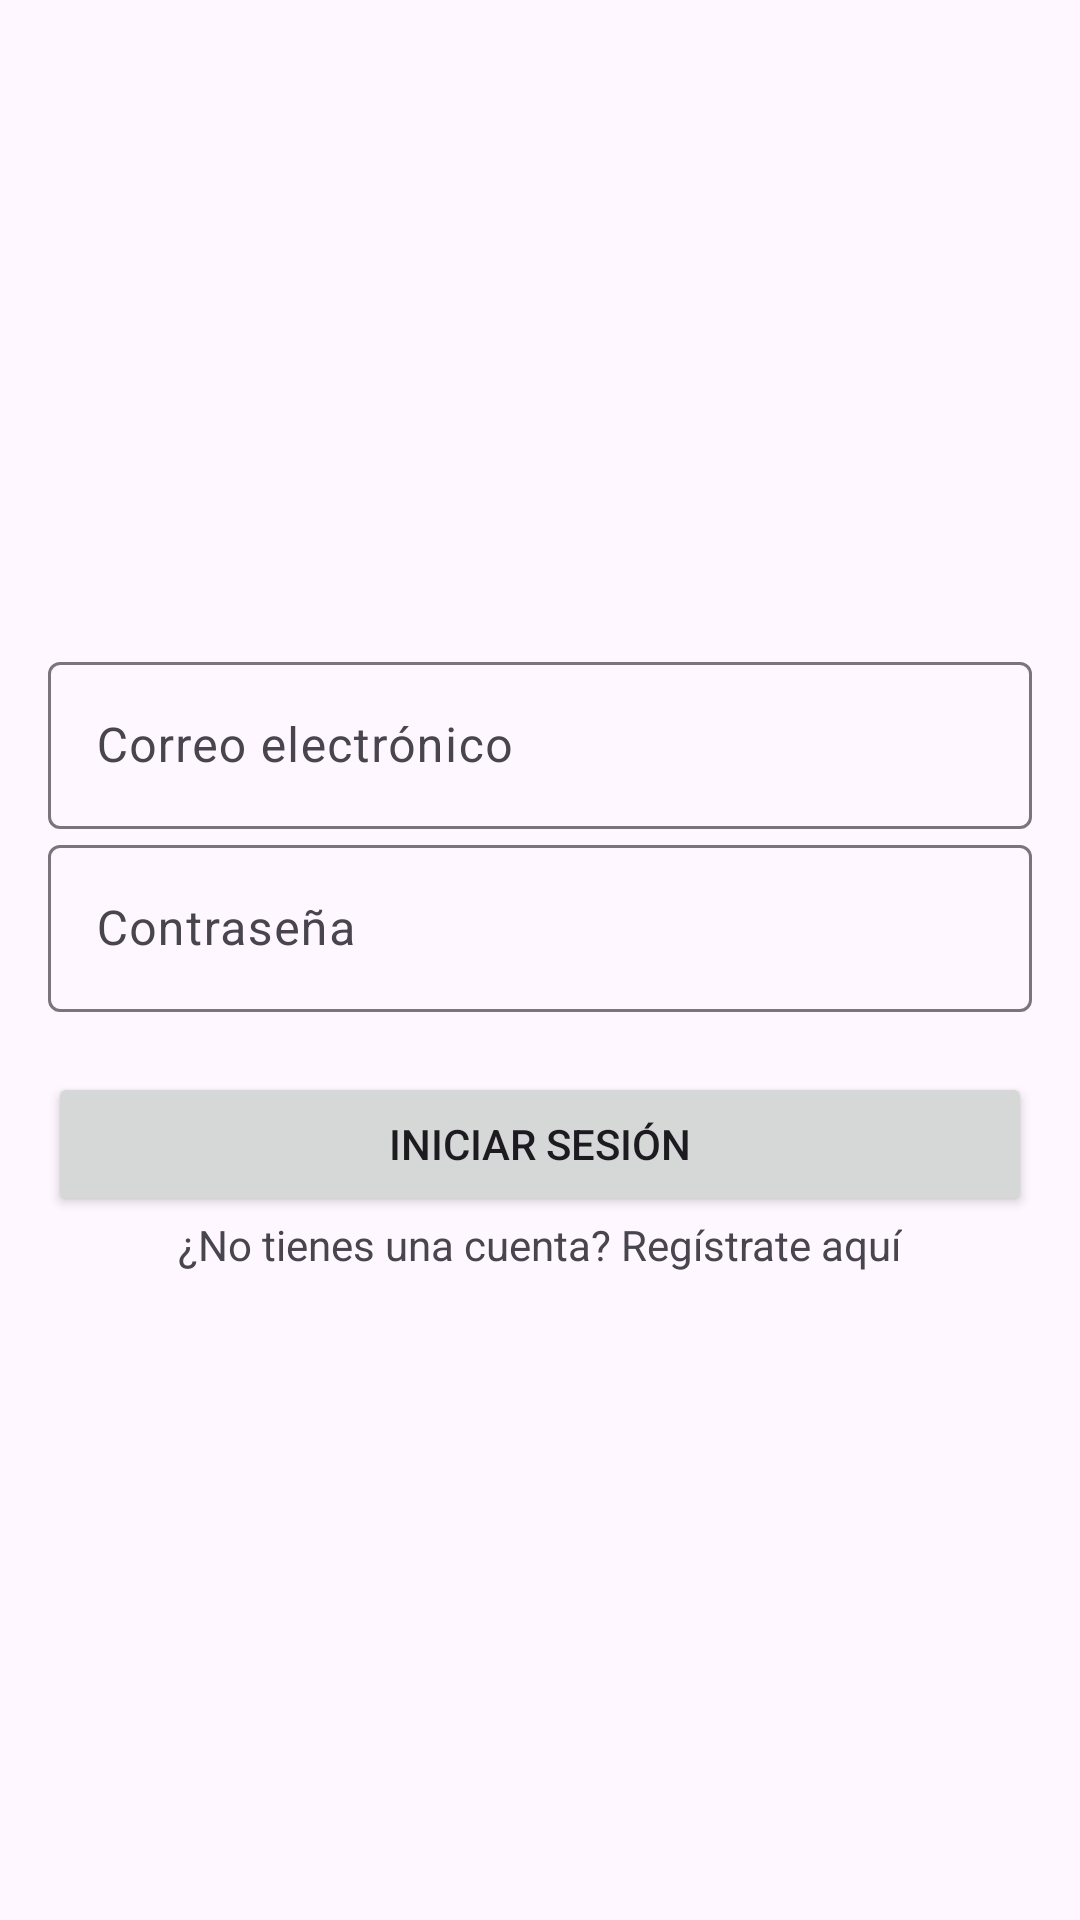

Reconstruct the res/layout file that produces this screen, plus the resources it refers to.
<!-- AndroidManifest.xml: application theme Theme.Obl_IHC_PruebasSinFlutter -->
<!-- res/layout/fragment_login.xml -->
<?xml version="1.0" encoding="utf-8"?>
<LinearLayout xmlns:android="http://schemas.android.com/apk/res/android"
    android:layout_width="match_parent"
    android:layout_height="match_parent"
    android:orientation="vertical"
    android:gravity="center"
    android:padding="16dp">

    <com.google.android.material.textfield.TextInputLayout
        android:id="@+id/emailTextInputLayout"
        android:layout_width="match_parent"
        android:layout_height="wrap_content"
        android:hint="Correo electrónico">

        <com.google.android.material.textfield.TextInputEditText
            android:id="@+id/emailEditText"
            android:layout_width="match_parent"
            android:layout_height="wrap_content"
            android:inputType="textEmailAddress" />

    </com.google.android.material.textfield.TextInputLayout>

    <com.google.android.material.textfield.TextInputLayout
        android:id="@+id/passwordTextInputLayout"
        android:layout_width="match_parent"
        android:layout_height="wrap_content"
        android:hint="Contraseña">

        <com.google.android.material.textfield.TextInputEditText
            android:id="@+id/passwordEditText"
            android:layout_width="match_parent"
            android:layout_height="wrap_content"
            android:inputType="textPassword" />

    </com.google.android.material.textfield.TextInputLayout>

    <Space
        android:layout_width="match_parent"
        android:layout_height="20dp" />

    <Button
        android:id="@+id/loginButton"
        android:layout_width="match_parent"
        android:layout_height="wrap_content"
        android:onClick="navigateFromLoginToHome"
        android:text="Iniciar Sesión" />

    <TextView
        android:id="@+id/registerLink"
        android:layout_width="wrap_content"
        android:layout_height="wrap_content"
        android:layout_gravity="center"
        android:onClick="navigateFromLoginToRegister"
        android:text="¿No tienes una cuenta? Regístrate aquí" />

</LinearLayout>
<!-- resources referenced by this layout -->
<resources>
  <style name="Theme.Obl_IHC_PruebasSinFlutter" parent="Base.Theme.Obl_IHC_PruebasSinFlutter" />
  <style name="Base.Theme.Obl_IHC_PruebasSinFlutter" parent="Theme.Material3.DayNight.NoActionBar">
          
          
      </style>
</resources>
